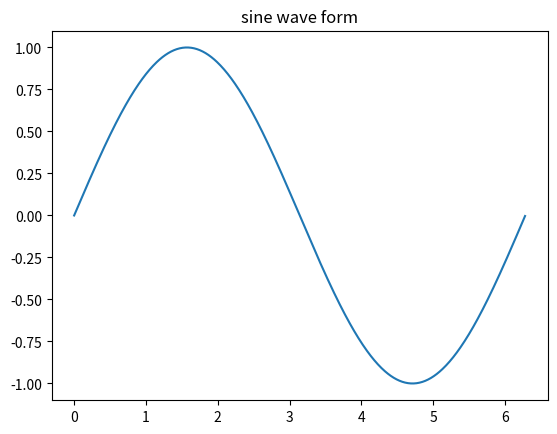

Generate this figure with matplotlib:
import numpy as np
import matplotlib.pyplot as plt

# Compute the x and y coordinates for points on a sine curve
x = np.arange(0, 2 * np.pi, 0.01)
y = np.sin(x)
plt.title("sine wave form")

# Plot the points using matplotlib
plt.plot(x, y)
plt.show()
